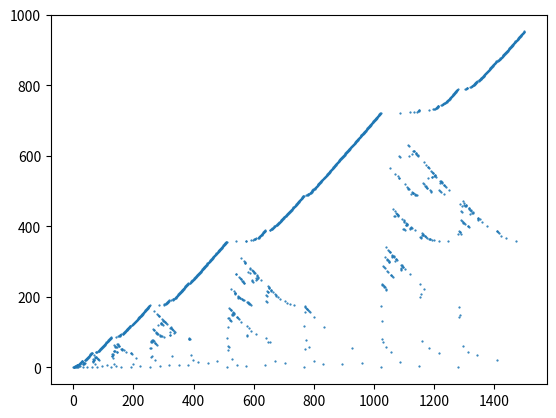

The matplotlib source for this figure:
## This program is inspired by the following video from numberphile --> https://www.youtube.com/watch?v=j0o-pMIR8uk&

from matplotlib import pyplot as plt

def remy_sigrist(hm):
    sequence = [0]
    for i in range(2, hm + 1):
        current_bin = bin(i)[2:]
        possibles = list(range(len(sequence) + 1))
        for j, number in enumerate(sequence):
            if number not in possibles:
                continue
            other = bin(j + 1)[2:]
            current_bin, other = zero_pad(current_bin, other)
            for bit_1, bit_2 in zip(current_bin, other):
                if bit_1 == bit_2 == '1':
                    possibles.remove(number)
                    break
        sequence.append(possibles[0])
    return sequence

def zero_pad(str_1, str_2):
    if len(str_1) > len(str_2):
        return str_1, '0' * (len(str_1) - len(str_2)) + str_2
    return '0' * (len(str_2) - len(str_1)) + str_1, str_2


Y = remy_sigrist(1500)
X = range(len(Y))

plt.scatter(X, Y, s=.3)
plt.show()